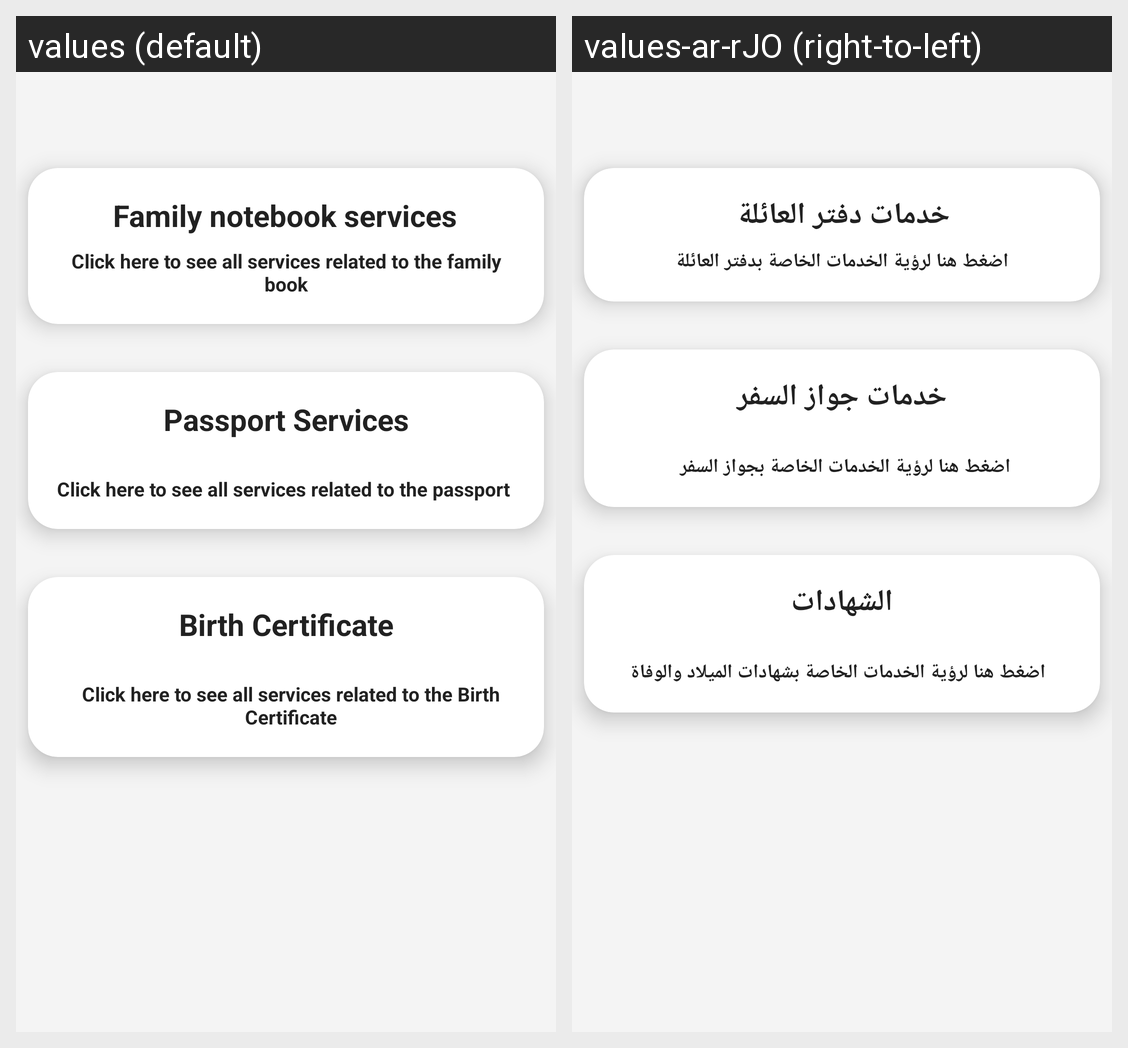

This grid shows one Android layout under two languages. Give, for every string resource on the screen, its name, the default text and each shown locale's text.
Android screen res/layout/fragment_services.xml rendered under 2 locales, left to right: values (default), values-ar-rJO (right-to-left). Device: Nexus 5 (rendered at 1080×1920; each locale shown at half size, 540×960, under a caption strip naming it); theme AppTheme.
Strings drawn on this screen, with the default value and each locale's value (text and hints the layout hard-codes, and strings that could not be matched under every locale, appear in the picture but are not listed):

family_notebook_services
  values: Family notebook services
  values-ar-rJO: خدمات دفتر العائلة

click_here_to_see_all_services_related_to_the_family_book
  values: Click here to see all services related to the family book
  values-ar-rJO: اضغط هنا لرؤية الخدمات الخاصة بدفتر العائلة

passport_services
  values: Passport Services
  values-ar-rJO: خدمات جواز السفر

click_here_to_see_all_services_related_to_the_passport
  values: Click here to see all services related to the passport
  values-ar-rJO: اضغط هنا لرؤية الخدمات الخاصة بجواز السفر

birth_certificate
  values: Birth Certificate
  values-ar-rJO: الشهادات

click_here_to_see_all_services_related_to_the_birth_certificate
  values: Click here to see all services related to the Birth Certificate
  values-ar-rJO: اضغط هنا لرؤية الخدمات الخاصة بشهادات الميلاد والوفاة
